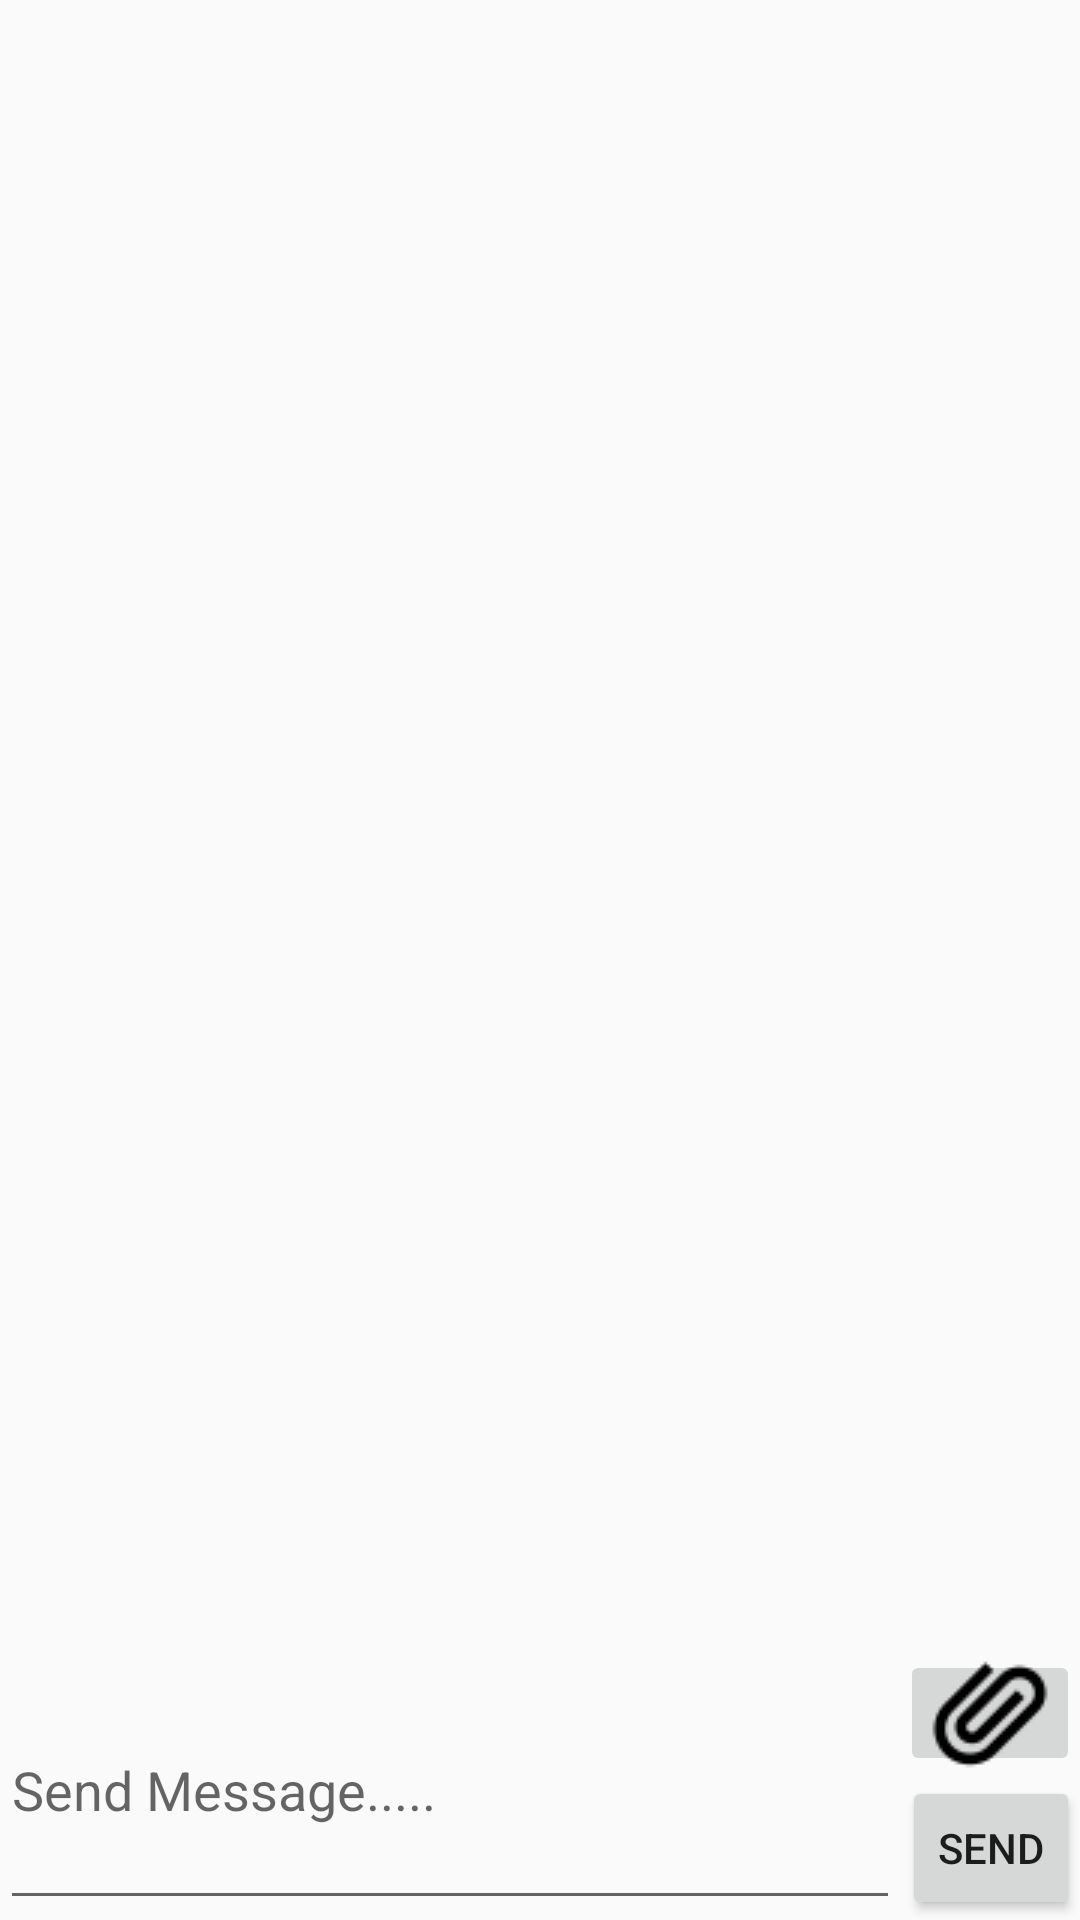

Produce the Android XML layout that renders to this screen, including the resource entries it uses.
<!-- AndroidManifest.xml: application theme AppTheme -->
<!-- res/layout/actvity_messaging_home.xml -->
<?xml version="1.0" encoding="utf-8"?>
<RelativeLayout xmlns:android="http://schemas.android.com/apk/res/android"
    android:layout_width="match_parent"
    android:layout_height="match_parent"
    android:orientation="vertical">


    <ListView
        android:id="@android:id/list"
        android:layout_width="match_parent"
        android:layout_height="50dip"
        android:layout_above="@+id/linearLayout"
        android:layout_alignParentStart="true"
        android:layout_alignParentTop="true"
        android:transcriptMode="alwaysScroll">

    </ListView>

    <ImageView
        android:id="@+id/sharedImage"
        android:layout_width="wrap_content"
        android:layout_height="wrap_content"
        android:layout_above="@+id/linearLayout"
        android:layout_alignParentEnd="true"
        android:maxHeight="128dp"
        android:maxWidth="128dp" />

    <RelativeLayout
        android:id="@+id/linearLayout"
        android:layout_width="match_parent"
        android:layout_height="90sp"
        android:layout_alignParentBottom="true"
        android:layout_alignParentStart="true"
        android:layout_gravity="bottom"
        android:orientation="vertical">


        <EditText
            android:id="@+id/editText"
            android:layout_width="300dp"
            android:layout_height="40dp"
            android:layout_alignParentBottom="true"
            android:layout_alignParentLeft="true"
            android:layout_alignParentStart="true"
            android:layout_alignParentTop="true"
            android:hint="Send Message....." />


        <ImageButton
            android:id="@+id/imageButton"
            android:layout_width="60dp"
            android:layout_height="50dp"
            android:layout_above="@+id/btn_send"
            android:layout_alignParentEnd="true"
            android:layout_gravity="right"
            android:src="@drawable/paperclip" />

        <Button
            android:id="@+id/btn_send"
            style="?android:attr/buttonStyleSmall"
            android:layout_width="wrap_content"
            android:layout_height="wrap_content"
            android:layout_alignParentBottom="true"
            android:layout_alignParentEnd="true"
            android:layout_gravity="right"
            android:text="Send" />

    </RelativeLayout>
</RelativeLayout>
<!-- resources referenced by this layout -->
<resources>
  <!-- drawable paperclip: png bitmap (drawable, 825 bytes) -->
  <style name="AppTheme" parent="Theme.AppCompat.Light.DarkActionBar">
          
          <item name="colorPrimary">@color/colorPrimary</item>
          <item name="colorPrimaryDark">@color/colorPrimaryDark</item>
          <item name="colorAccent">@color/colorAccent</item>
      </style>
  <!-- not gathered from this repository: default colours our renderer supplied (Android Studio template values) -->
  <color name="colorPrimary">#FF6200EE</color>
  <color name="colorPrimaryDark">#FF3700B3</color>
  <color name="colorAccent">#FF03DAC5</color>
</resources>
